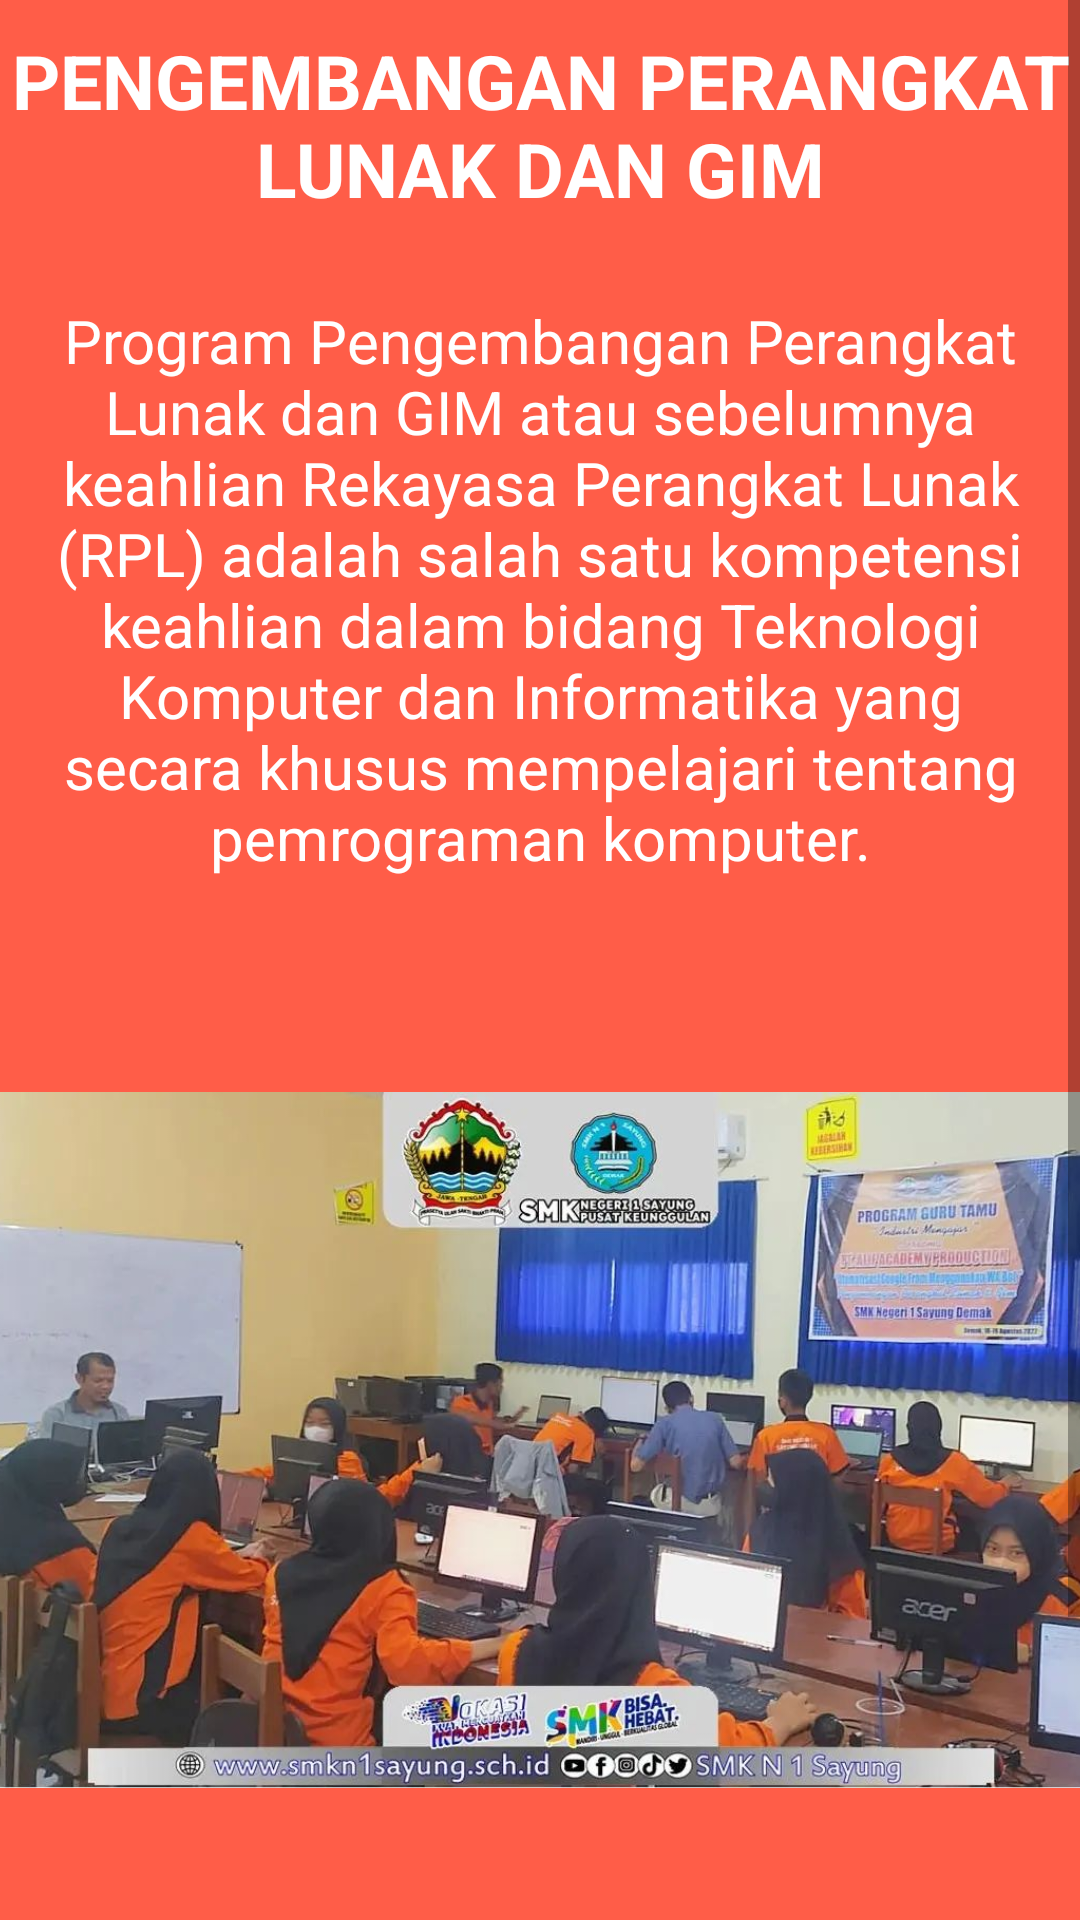

Layout XML and referenced resources for this Android screen:
<!-- AndroidManifest.xml: application theme Theme.TeacherProfileApps -->
<!-- res/layout/fragment_pplg.xml -->
<?xml version="1.0" encoding="utf-8"?>
<ScrollView xmlns:android="http://schemas.android.com/apk/res/android"
    xmlns:tools="http://schemas.android.com/tools"
    android:layout_width="match_parent"
    android:layout_height="match_parent"
    android:background="#B7FF1E00"
    tools:context=".BusanaFragment">
<FrameLayout
    android:layout_width="wrap_content"
    android:layout_height="wrap_content">
    <TextView
        android:layout_width="match_parent"
        android:layout_height="match_parent"
        android:text="PENGEMBANGAN PERANGKAT LUNAK DAN GIM"
        android:textStyle="bold"
        android:textSize="25sp"
        android:textColor="#fff"
        android:layout_marginTop="10sp"
        android:textAlignment="center"/>
    <TextView
        android:layout_width="match_parent"
        android:layout_height="match_parent"
        android:text="Program Pengembangan Perangkat Lunak dan GIM atau sebelumnya keahlian Rekayasa Perangkat Lunak (RPL) adalah salah satu kompetensi keahlian dalam bidang Teknologi Komputer dan Informatika yang secara khusus mempelajari tentang pemrograman komputer."
        android:textSize="20sp"
        android:textColor="#fff"
        android:fontFamily="sans-serif"
        android:layout_marginTop="100sp"
        android:textAlignment="center"/>
    <ImageView
        android:layout_width="380sp"
        android:layout_height="wrap_content"
        android:src="@drawable/pplg"
        android:layout_gravity="center"
        android:layout_marginTop="100dp"/>
</FrameLayout>
</ScrollView>
<!-- resources referenced by this layout -->
<resources>
  <!-- drawable pplg: jpg bitmap (drawable-v24, 115054 bytes) -->
  <style name="Theme.TeacherProfileApps" parent="Theme.MaterialComponents.DayNight.DarkActionBar">
          
          <item name="colorPrimary">@color/purple_500</item>
          <item name="colorPrimaryVariant">@color/purple_700</item>
          <item name="colorOnPrimary">@color/white</item>
          
          <item name="colorSecondary">@color/teal_200</item>
          <item name="colorSecondaryVariant">@color/teal_700</item>
          <item name="colorOnSecondary">@color/black</item>
          
          <item name="android:statusBarColor" tools:targetApi="l">?attr/colorPrimaryVariant</item>
          
      </style>
  <color name="purple_500">#1A40FF</color>
  <color name="purple_700">#002AFF</color>
  <color name="white">#FFFFFFFF</color>
  <color name="teal_200">#FF03DAC5</color>
  <color name="teal_700">#FF018786</color>
  <color name="black">#FF000000</color>
</resources>
